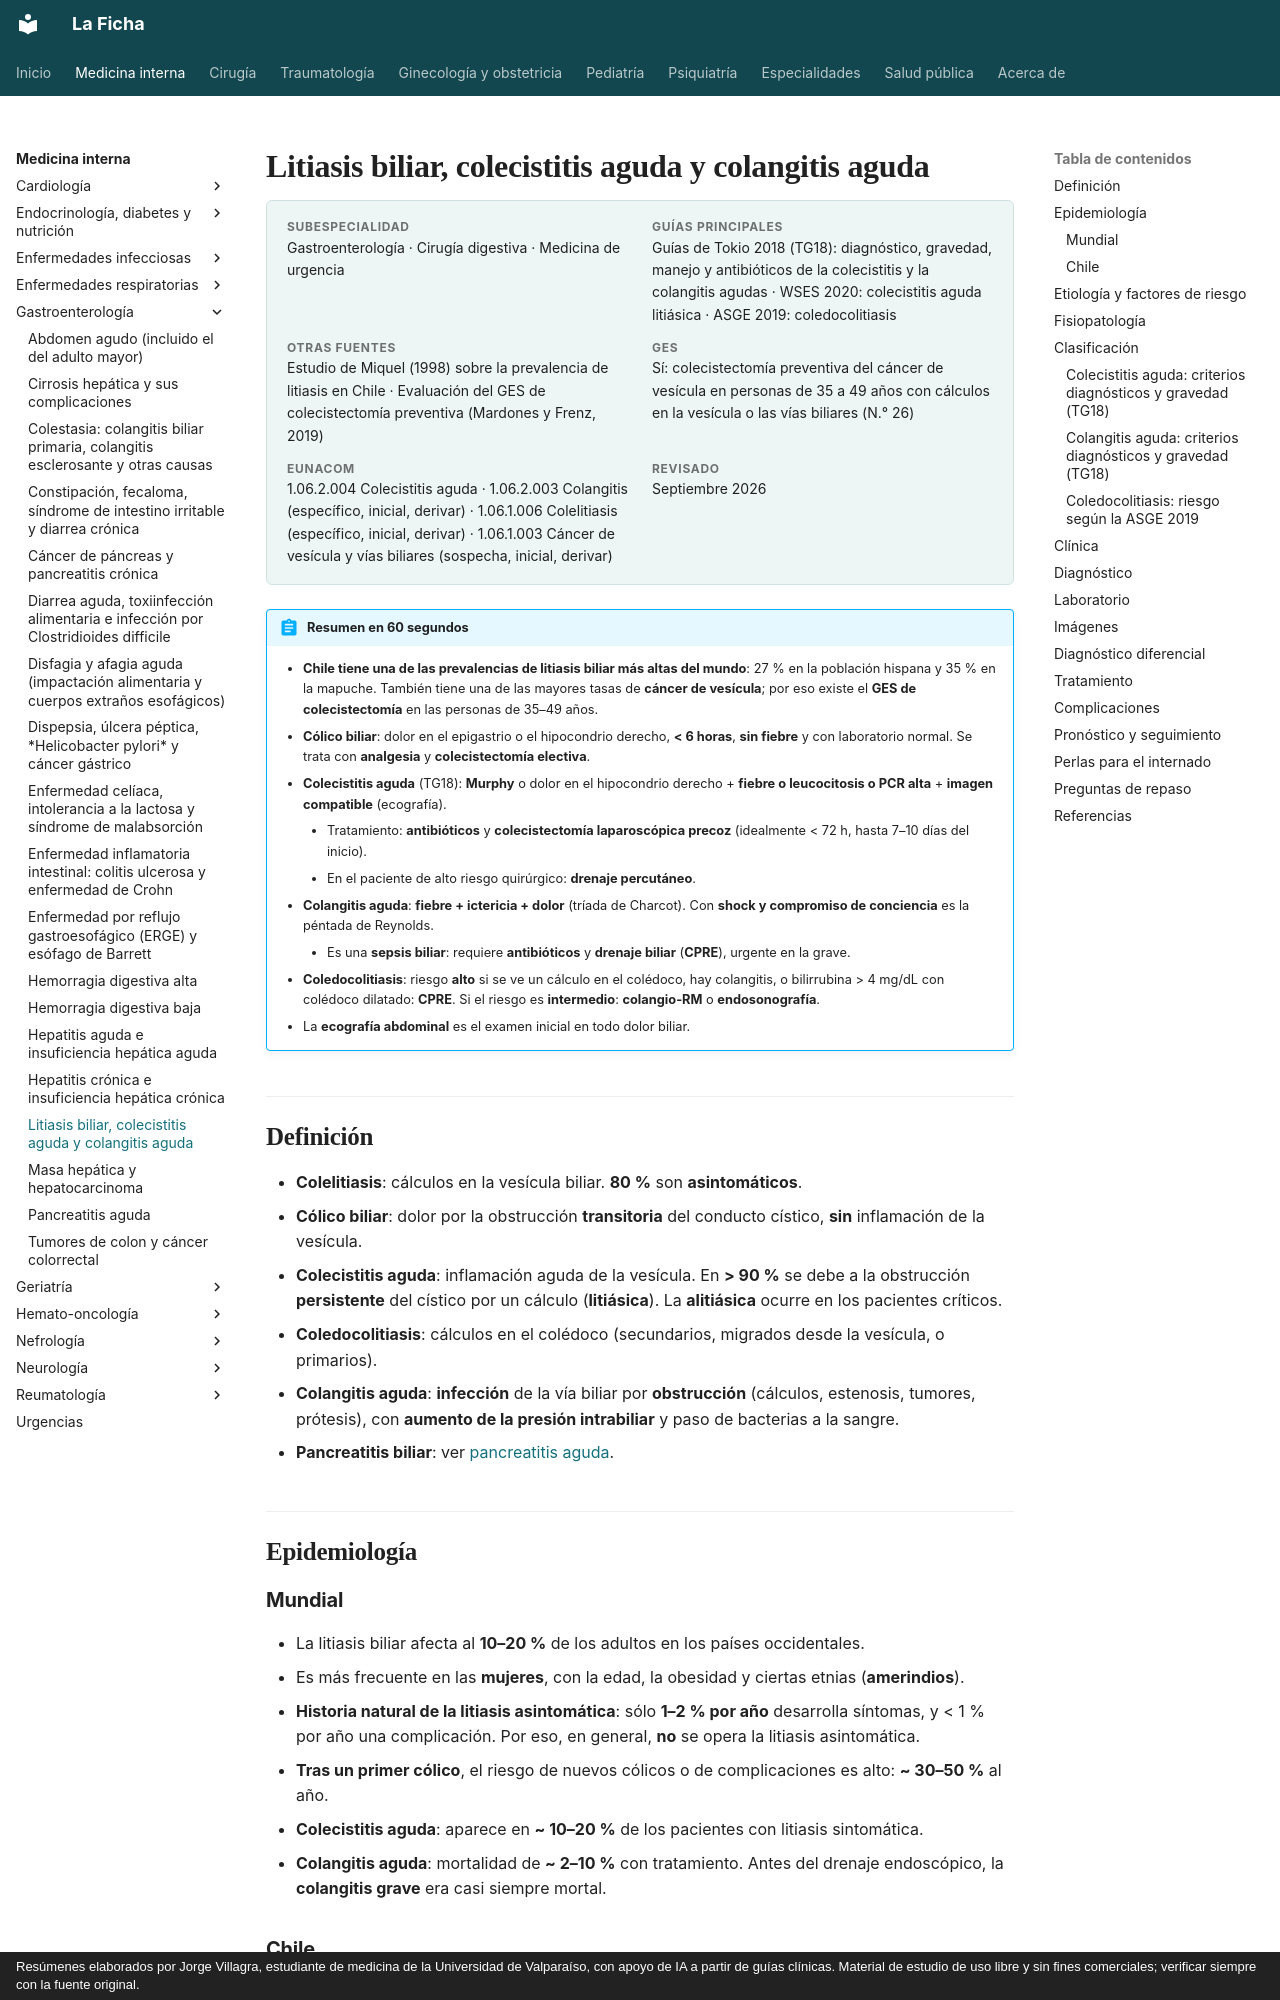

repository: jorgevillagrareyes-dotcom/Medicina-interna · page: gastroenterologia/litiasis-biliar-colecistitis-colangitis.html · generator: mkdocs · copyright: Resúmenes elaborados por Jorge Villagra, estudiante de medicina de la Universidad de Valparaíso, con apoyo de IA a partir de guías clínicas. Material de estudio de uso libre y sin fines comerciales; verificar siempre con la fuente original.

---
tags:
  - Gastroenterología
  - GES
  - Urgencia
  - Frecuente en sala
---

# Litiasis biliar, colecistitis aguda y colangitis aguda

<div class="ficha" markdown>

**Subespecialidad**
Gastroenterología · Cirugía digestiva · Medicina de urgencia

**Guías principales**
Guías de Tokio 2018 (TG18): diagnóstico, gravedad, manejo y antibióticos de la colecistitis y la colangitis agudas · WSES 2020: colecistitis aguda litiásica · ASGE 2019: coledocolitiasis

**Otras fuentes**
Estudio de Miquel (1998) sobre la prevalencia de litiasis en Chile · Evaluación del GES de colecistectomía preventiva (Mardones y Frenz, 2019)

**GES**
Sí: colecistectomía preventiva del cáncer de vesícula en personas de 35 a 49 años con cálculos en la vesícula o las vías biliares (N.° 26)

**EUNACOM**
1.06.2.004 Colecistitis aguda · 1.06.2.003 Colangitis (específico, inicial, derivar) · 1.06.1.006 Colelitiasis (específico, inicial, derivar) · 1.06.1.003 Cáncer de vesícula y vías biliares (sospecha, inicial, derivar)

**Revisado**
Septiembre 2026

</div>

!!! abstract "Resumen en 60 segundos"
    - **Chile tiene una de las prevalencias de litiasis biliar más altas del mundo**: 27 % en la población hispana y 35 % en la mapuche. También tiene una de las mayores tasas de **cáncer de vesícula**; por eso existe el **GES de colecistectomía** en las personas de 35–49 años.
    - **Cólico biliar**: dolor en el epigastrio o el hipocondrio derecho, **< 6 horas**, **sin fiebre** y con laboratorio normal. Se trata con **analgesia** y **colecistectomía electiva**.
    - **Colecistitis aguda** (TG18): **Murphy** o dolor en el hipocondrio derecho + **fiebre o leucocitosis o PCR alta** + **imagen compatible** (ecografía).
        - Tratamiento: **antibióticos** y **colecistectomía laparoscópica precoz** (idealmente < 72 h, hasta 7–10 días del inicio).
        - En el paciente de alto riesgo quirúrgico: **drenaje percutáneo**.
    - **Colangitis aguda**: **fiebre + ictericia + dolor** (tríada de Charcot). Con **shock y compromiso de conciencia** es la péntada de Reynolds.
        - Es una **sepsis biliar**: requiere **antibióticos** y **drenaje biliar** (**CPRE**), urgente en la grave.
    - **Coledocolitiasis**: riesgo **alto** si se ve un cálculo en el colédoco, hay colangitis, o bilirrubina > 4 mg/dL con colédoco dilatado: **CPRE**. Si el riesgo es **intermedio**: **colangio-RM** o **endosonografía**.
    - La **ecografía abdominal** es el examen inicial en todo dolor biliar.

## Definición

- **Colelitiasis**: cálculos en la vesícula biliar. **80 %** son **asintomáticos**.
- **Cólico biliar**: dolor por la obstrucción **transitoria** del conducto cístico, **sin** inflamación de la vesícula.
- **Colecistitis aguda**: inflamación aguda de la vesícula. En **> 90 %** se debe a la obstrucción **persistente** del cístico por un cálculo (**litiásica**). La **alitiásica** ocurre en los pacientes críticos.
- **Coledocolitiasis**: cálculos en el colédoco (secundarios, migrados desde la vesícula, o primarios).
- **Colangitis aguda**: **infección** de la vía biliar por **obstrucción** (cálculos, estenosis, tumores, prótesis), con **aumento de la presión intrabiliar** y paso de bacterias a la sangre.
- **Pancreatitis biliar**: ver [pancreatitis aguda](pancreatitis-aguda.md).

## Epidemiología
